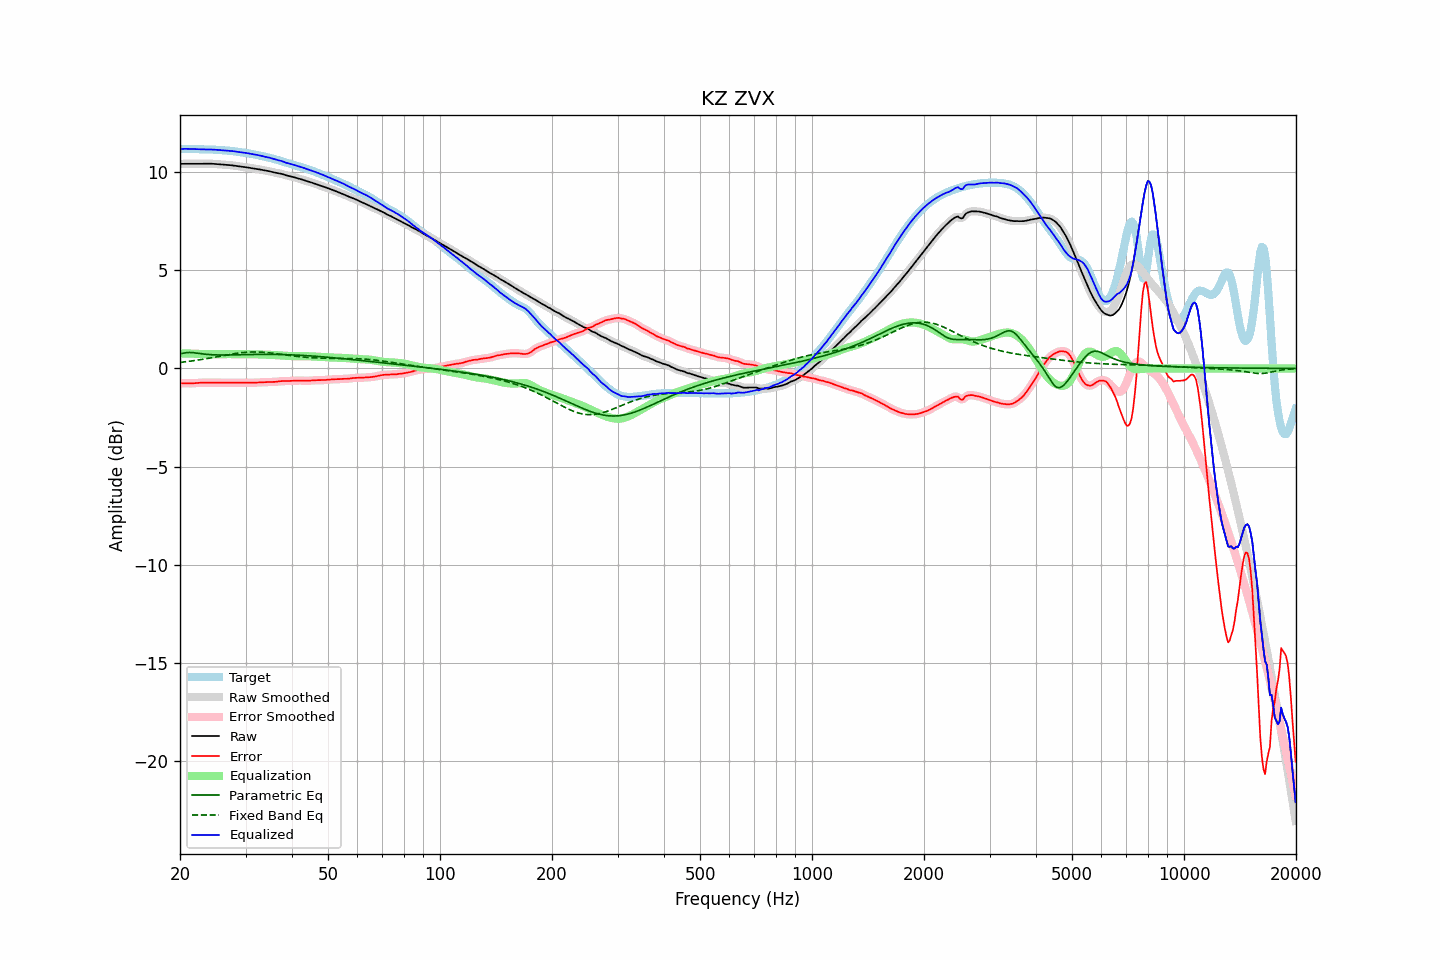

Source data for this figure (header and first rows):
frequency, raw, error, smoothed, error_smoothed, equalization, parametric_eq, fixed_band_eq, equalized_raw, equalized_smoothed, target
20.00, 10.42, -0.76, 10.42, -0.76, 0.76, 0.74, 0.31, 11.18, 11.18, 11.18
20.20, 10.43, -0.76, 10.43, -0.76, 0.76, 0.76, 0.32, 11.18, 11.18, 11.18
20.40, 10.43, -0.76, 10.43, -0.76, 0.76, 0.78, 0.33, 11.19, 11.19, 11.18
20.61, 10.43, -0.75, 10.43, -0.76, 0.76, 0.79, 0.34, 11.19, 11.19, 11.19
20.81, 10.43, -0.76, 10.43, -0.76, 0.76, 0.80, 0.35, 11.19, 11.19, 11.19
21.02, 10.43, -0.76, 10.43, -0.76, 0.76, 0.81, 0.36, 11.19, 11.19, 11.19
21.23, 10.43, -0.76, 10.43, -0.76, 0.76, 0.81, 0.37, 11.19, 11.19, 11.19
21.44, 10.43, -0.76, 10.43, -0.76, 0.76, 0.81, 0.38, 11.18, 11.18, 11.19
21.66, 10.43, -0.76, 10.43, -0.76, 0.75, 0.81, 0.39, 11.18, 11.18, 11.18
21.87, 10.43, -0.75, 10.43, -0.75, 0.75, 0.80, 0.40, 11.18, 11.18, 11.18
22.09, 10.43, -0.75, 10.43, -0.75, 0.75, 0.79, 0.41, 11.17, 11.17, 11.17
22.31, 10.43, -0.74, 10.43, -0.74, 0.74, 0.78, 0.43, 11.17, 11.17, 11.17
22.54, 10.43, -0.73, 10.43, -0.73, 0.73, 0.76, 0.44, 11.17, 11.17, 11.16
22.76, 10.43, -0.73, 10.43, -0.73, 0.73, 0.75, 0.45, 11.16, 11.16, 11.16
22.99, 10.43, -0.72, 10.43, -0.72, 0.73, 0.74, 0.46, 11.16, 11.16, 11.16
23.22, 10.44, -0.72, 10.44, -0.72, 0.72, 0.73, 0.48, 11.16, 11.16, 11.16
23.45, 10.44, -0.72, 10.44, -0.72, 0.72, 0.72, 0.49, 11.16, 11.16, 11.16
23.69, 10.44, -0.72, 10.44, -0.72, 0.72, 0.71, 0.51, 11.16, 11.16, 11.16
23.92, 10.44, -0.72, 10.44, -0.72, 0.72, 0.71, 0.52, 11.16, 11.16, 11.16
24.16, 10.43, -0.72, 10.43, -0.72, 0.72, 0.70, 0.53, 11.16, 11.16, 11.16
24.40, 10.43, -0.72, 10.43, -0.72, 0.72, 0.70, 0.55, 11.15, 11.15, 11.15
24.65, 10.43, -0.73, 10.42, -0.73, 0.72, 0.69, 0.56, 11.15, 11.15, 11.15
24.89, 10.42, -0.73, 10.42, -0.73, 0.73, 0.69, 0.58, 11.14, 11.14, 11.15
25.14, 10.41, -0.73, 10.41, -0.73, 0.73, 0.69, 0.60, 11.14, 11.14, 11.14
25.39, 10.40, -0.73, 10.40, -0.73, 0.73, 0.69, 0.61, 11.13, 11.13, 11.13
25.65, 10.40, -0.73, 10.40, -0.73, 0.73, 0.68, 0.63, 11.13, 11.13, 11.12
25.91, 10.39, -0.73, 10.39, -0.73, 0.73, 0.68, 0.64, 11.12, 11.12, 11.12
26.16, 10.38, -0.73, 10.38, -0.73, 0.73, 0.68, 0.66, 11.11, 11.11, 11.11
26.43, 10.38, -0.73, 10.38, -0.73, 0.73, 0.68, 0.67, 11.11, 11.11, 11.11
26.69, 10.37, -0.73, 10.37, -0.73, 0.73, 0.68, 0.69, 11.10, 11.10, 11.10
26.96, 10.37, -0.73, 10.37, -0.73, 0.73, 0.69, 0.70, 11.10, 11.10, 11.10
27.23, 10.36, -0.73, 10.36, -0.73, 0.73, 0.69, 0.72, 11.09, 11.09, 11.09
27.50, 10.35, -0.73, 10.35, -0.73, 0.73, 0.69, 0.73, 11.08, 11.08, 11.08
27.77, 10.34, -0.73, 10.34, -0.73, 0.73, 0.69, 0.74, 11.07, 11.07, 11.07
28.05, 10.33, -0.73, 10.33, -0.73, 0.73, 0.69, 0.76, 11.06, 11.06, 11.06
28.33, 10.32, -0.73, 10.32, -0.73, 0.73, 0.69, 0.77, 11.05, 11.05, 11.05
28.62, 10.31, -0.73, 10.31, -0.73, 0.73, 0.69, 0.78, 11.03, 11.03, 11.03
28.90, 10.29, -0.73, 10.29, -0.73, 0.73, 0.70, 0.79, 11.02, 11.02, 11.02
29.19, 10.28, -0.73, 10.28, -0.73, 0.73, 0.70, 0.80, 11.01, 11.01, 11.01
29.48, 10.27, -0.73, 10.27, -0.73, 0.73, 0.70, 0.81, 11.00, 11.00, 11.00
29.78, 10.26, -0.73, 10.26, -0.73, 0.73, 0.70, 0.82, 10.99, 10.99, 10.99
30.08, 10.25, -0.73, 10.25, -0.73, 0.73, 0.70, 0.82, 10.98, 10.98, 10.98
30.38, 10.24, -0.73, 10.24, -0.73, 0.73, 0.71, 0.83, 10.97, 10.97, 10.97
30.68, 10.22, -0.73, 10.22, -0.73, 0.73, 0.71, 0.83, 10.95, 10.95, 10.95
30.99, 10.21, -0.73, 10.21, -0.73, 0.73, 0.71, 0.84, 10.94, 10.94, 10.94
31.30, 10.19, -0.73, 10.19, -0.73, 0.73, 0.71, 0.84, 10.92, 10.92, 10.92
31.61, 10.18, -0.73, 10.18, -0.73, 0.72, 0.71, 0.84, 10.91, 10.91, 10.91
31.93, 10.17, -0.72, 10.17, -0.72, 0.72, 0.71, 0.84, 10.89, 10.89, 10.89
32.24, 10.16, -0.71, 10.16, -0.72, 0.72, 0.71, 0.84, 10.88, 10.88, 10.88
32.57, 10.15, -0.71, 10.15, -0.71, 0.71, 0.71, 0.83, 10.86, 10.86, 10.86
32.89, 10.13, -0.71, 10.13, -0.71, 0.71, 0.72, 0.83, 10.84, 10.84, 10.84
33.22, 10.12, -0.71, 10.12, -0.71, 0.71, 0.72, 0.83, 10.82, 10.82, 10.82
33.55, 10.10, -0.70, 10.10, -0.70, 0.70, 0.72, 0.82, 10.80, 10.80, 10.80
33.89, 10.09, -0.70, 10.09, -0.70, 0.70, 0.72, 0.81, 10.79, 10.79, 10.79
34.23, 10.07, -0.70, 10.07, -0.70, 0.70, 0.72, 0.81, 10.77, 10.77, 10.77
34.57, 10.06, -0.69, 10.06, -0.69, 0.70, 0.72, 0.80, 10.75, 10.75, 10.75
34.92, 10.04, -0.69, 10.04, -0.69, 0.69, 0.72, 0.79, 10.73, 10.73, 10.73
35.27, 10.02, -0.69, 10.02, -0.69, 0.69, 0.72, 0.78, 10.71, 10.71, 10.71
35.62, 10.00, -0.69, 10.00, -0.69, 0.68, 0.71, 0.77, 10.68, 10.68, 10.69
35.97, 9.98, -0.69, 9.98, -0.68, 0.68, 0.71, 0.76, 10.66, 10.66, 10.66
... 635 more rows
